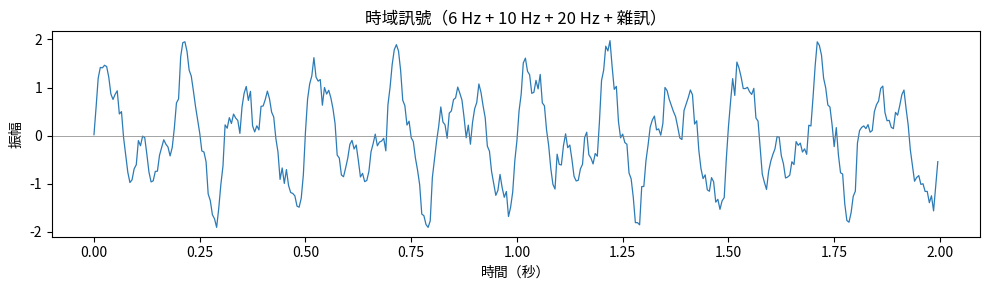
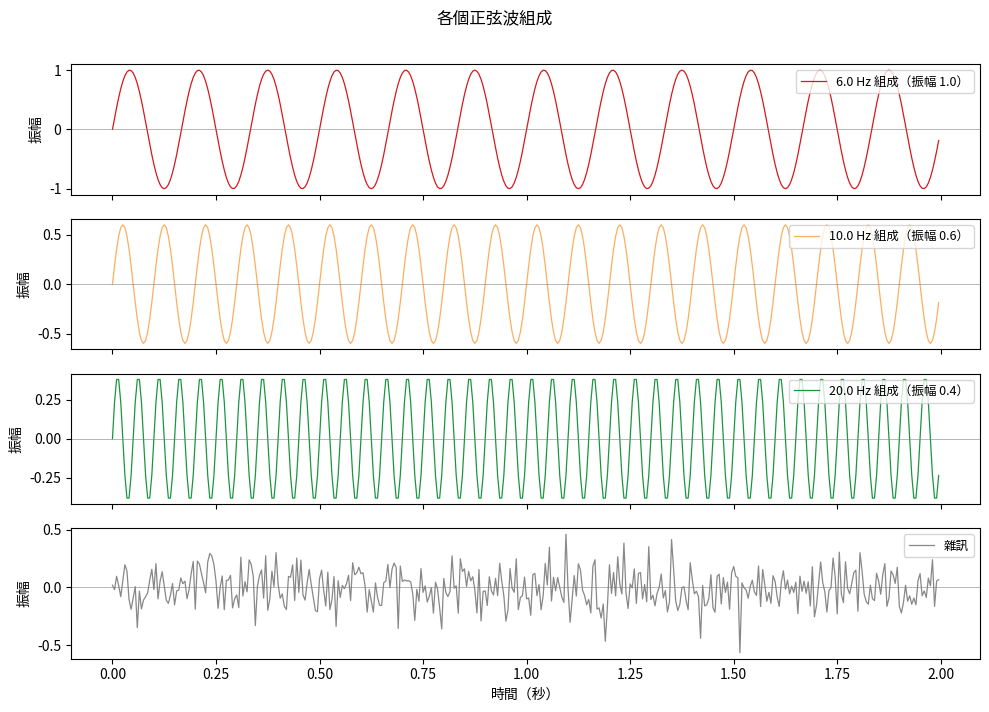
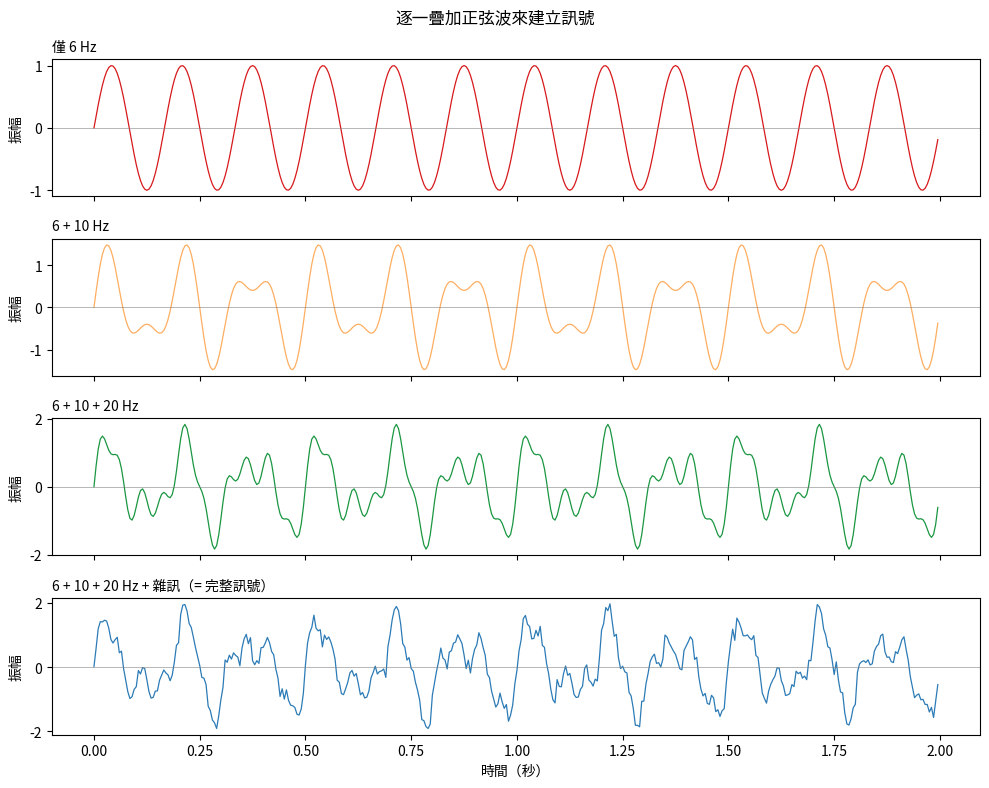
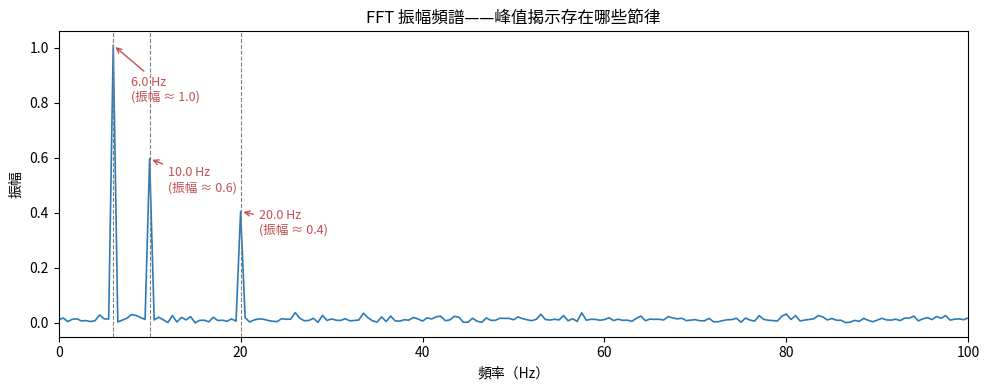
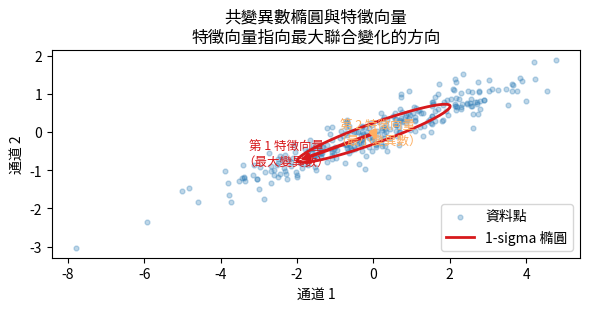
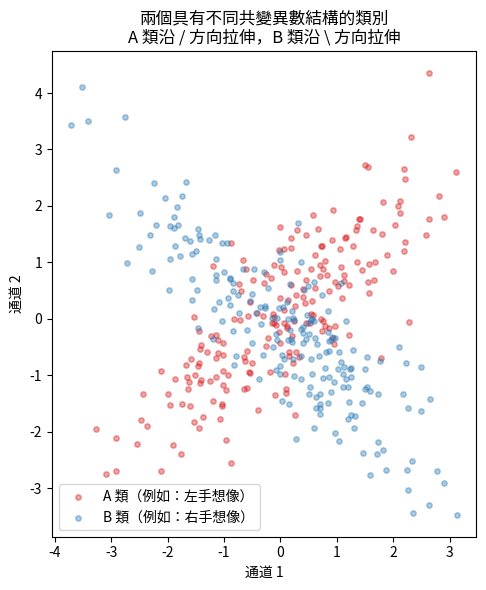
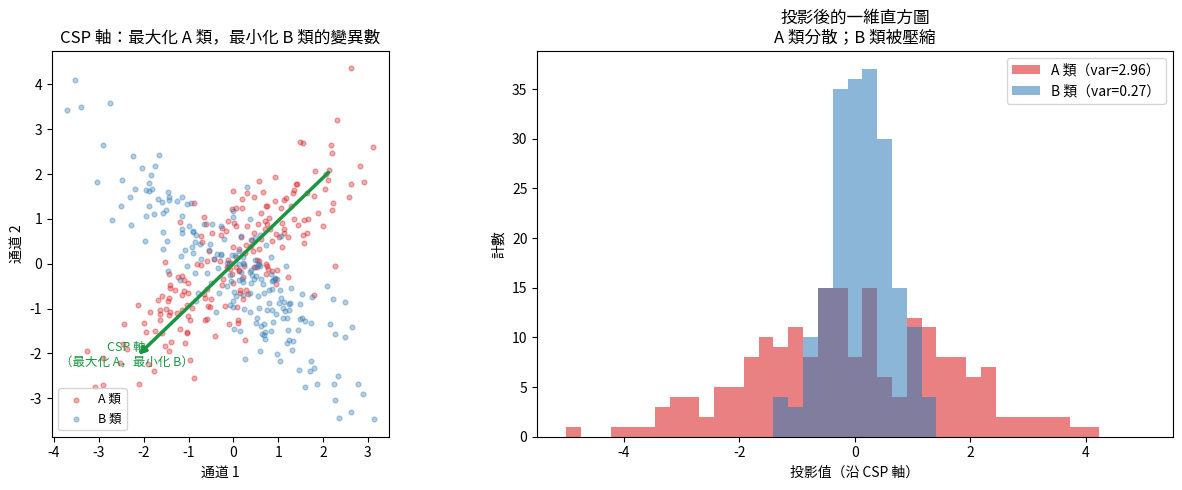

These charts were generated, in order, by the following Python code:
# --- Colab 啟動程序：僅在 Colab 環境中安裝相依套件與 neuro101 套件 ---
import sys, os
if "google.colab" in sys.modules:
    !pip install -q "mne==1.8.0" "moabb==1.2.0" "braindecode==0.8.1" "pyriemann==0.7" "scikit-learn==1.5.2"
    if not os.path.exists("neural-signals-101"):
        !git clone -q https://github.com/ChiShengChen/neural-signals-101
    sys.path.insert(0, os.path.abspath("neural-signals-101/src"))
    print("Colab 設定完成——請繼續進入下方章節。")

import numpy as np
import matplotlib.pyplot as plt
rng = np.random.default_rng(0)

# --- 建立訊號 ---
sfreq = 200          # 取樣率：每秒 200 個樣本
duration = 2.0       # 秒
t = np.arange(0, duration, 1.0 / sfreq)   # 時間軸

f1, f2, f3 = 6.0, 10.0, 20.0             # 赫茲——三種節律

amp1, amp2, amp3 = 1.0, 0.6, 0.4          # 每種節律的響度

sine1 = amp1 * np.sin(2 * np.pi * f1 * t)
sine2 = amp2 * np.sin(2 * np.pi * f2 * t)
sine3 = amp3 * np.sin(2 * np.pi * f3 * t)

noise = 0.15 * rng.standard_normal(t.size)  # 少量隨機雜訊

signal = sine1 + sine2 + sine3 + noise

print(f"訊號：{len(t)} 個樣本，{sfreq} Hz，{duration} 秒")
print(f"組成：{f1} Hz（振幅 {amp1}），{f2} Hz（振幅 {amp2}），{f3} Hz（振幅 {amp3}）")

fig, ax = plt.subplots(figsize=(10, 3))
ax.plot(t, signal, color="#2c7bb6", lw=0.9)
ax.set(xlabel="時間（秒）", ylabel="振幅",
       title="時域訊號（6 Hz + 10 Hz + 20 Hz + 雜訊）")
ax.axhline(0, color="gray", lw=0.5)
plt.tight_layout()
plt.show()

fig, axes = plt.subplots(4, 1, figsize=(10, 7), sharex=True)

components = [
    (sine1, f"{f1} Hz 組成（振幅 {amp1}）", "#d7191c"),
    (sine2, f"{f2} Hz 組成（振幅 {amp2}）", "#fdae61"),
    (sine3, f"{f3} Hz 組成（振幅 {amp3}）", "#1a9641"),
    (noise, "雜訊", "#888888"),
]
for ax, (comp, label, color) in zip(axes, components):
    ax.plot(t, comp, color=color, lw=0.9, label=label)
    ax.legend(loc="upper right", fontsize=9)
    ax.axhline(0, color="gray", lw=0.4)
    ax.set_ylabel("振幅")

axes[-1].set_xlabel("時間（秒）")
fig.suptitle("各個正弦波組成", y=1.01)
plt.tight_layout()
plt.show()

partial_sums = [
    (sine1,                        f"僅 6 Hz"),
    (sine1 + sine2,                f"6 + 10 Hz"),
    (sine1 + sine2 + sine3,        f"6 + 10 + 20 Hz"),
    (sine1 + sine2 + sine3 + noise, "6 + 10 + 20 Hz + 雜訊（= 完整訊號）"),
]

fig, axes = plt.subplots(4, 1, figsize=(10, 8), sharex=True)
colors = ["#d7191c", "#fdae61", "#1a9641", "#2c7bb6"]

for ax, (ps, label), color in zip(axes, partial_sums, colors):
    ax.plot(t, ps, color=color, lw=0.9)
    ax.set_ylabel("振幅")
    ax.set_title(label, fontsize=10, loc="left")
    ax.axhline(0, color="gray", lw=0.4)

axes[-1].set_xlabel("時間（秒）")
fig.suptitle("逐一疊加正弦波來建立訊號", fontsize=12)
plt.tight_layout()
plt.show()

# --- 計算 FFT（快速傅立葉轉換）振幅頻譜 ---
N = len(signal)
fft_vals = np.fft.rfft(signal)                   # 實數 FFT（僅正頻率）
fft_mag  = np.abs(fft_vals) / N * 2              # 正規化：除以 N，×2 用於單側
freqs    = np.fft.rfftfreq(N, d=1.0 / sfreq)    # 頻率軸（赫茲）

fig, ax = plt.subplots(figsize=(10, 4))
ax.plot(freqs, fft_mag, color="#2c7bb6", lw=1.2)
ax.set(xlabel="頻率（Hz）", ylabel="振幅",
       title="FFT 振幅頻譜——峰值揭示存在哪些節律",
       xlim=(0, sfreq / 2))

# 標注三個已知峰值
for f0, amp in [(f1, amp1), (f2, amp2), (f3, amp3)]:
    idx = np.argmin(np.abs(freqs - f0))
    ax.axvline(f0, ls="--", color="gray", lw=0.8)
    ax.annotate(f"{f0} Hz\n(振幅 ≈ {amp})",
                xy=(f0, fft_mag[idx]),
                xytext=(f0 + 2, fft_mag[idx] * 0.8),
                fontsize=9, color="#c44e52",
                arrowprops=dict(arrowstyle="->", color="#c44e52"))

plt.tight_layout()
plt.show()

print("找到的峰值頻率約為：")
peak_mask = fft_mag > 0.1
for f, m in zip(freqs[peak_mask], fft_mag[peak_mask]):
    print(f"  {f:.1f} Hz  →  振幅 {m:.3f}")

# --- 生成兩個相關的通道 ---
n_samples = 300

# 通道 1：純粹隨機
ch1_raw = rng.standard_normal(n_samples)

# 通道 2：70% 相同訊號 + 30% 獨立雜訊 → 強正相關
ch2_raw = 0.7 * ch1_raw + 0.3 * rng.standard_normal(n_samples)

# 縮放至不同的變異數，使共變異數矩陣更有趣
ch1 = 2.0 * ch1_raw          # 通道 1 具有較大的變異數
ch2 = 1.0 * ch2_raw          # 通道 2 具有較小的變異數

data2d = np.stack([ch1, ch2], axis=0)   # 形狀為 (2, n_samples)

# 共變異數矩陣
C = np.cov(data2d)   # numpy 計算成對共變異數

print("共變異數矩陣 C：")
print(C.round(3))
print()
print(f"  C[0,0] = Var(ch1) = {C[0,0]:.3f}   — ch1 自身的變異數")
print(f"  C[1,1] = Var(ch2) = {C[1,1]:.3f}   — ch2 自身的變異數")
print(f"  C[0,1] = Cov(ch1, ch2) = {C[0,1]:.3f}  — 它們如何共同變化（正值 = 同方向）")

# 共變異數矩陣的特徵分解
eigenvalues, eigenvectors = np.linalg.eigh(C)   # eigh：對稱矩陣，按升序排列
# 按降序排列，使 eigenvector[:,0] 是「最大變異數」方向
idx = np.argsort(eigenvalues)[::-1]
eigenvalues  = eigenvalues[idx]
eigenvectors = eigenvectors[:, idx]

# 通過旋轉單位圓來繪製橢圓
theta = np.linspace(0, 2 * np.pi, 300)
circle = np.stack([np.cos(theta), np.sin(theta)], axis=0)
# 將每個軸按 sqrt(特徵值) 縮放，然後由特徵向量旋轉
ellipse = eigenvectors @ np.diag(np.sqrt(eigenvalues)) @ circle

# 資料的中心（均值）
mu = data2d.mean(axis=1, keepdims=True)

fig, ax = plt.subplots(figsize=(6, 6))
ax.scatter(ch1, ch2, alpha=0.3, s=12, color="#2c7bb6", label="資料點")
ax.plot((mu[0] + ellipse[0]), (mu[1] + ellipse[1]),
        color="#d7191c", lw=2, label="1-sigma 橢圓")

# 以箭頭繪製特徵向量
arrow_colors = ["#d7191c", "#fdae61"]
arrow_labels = ["第 1 特徵向量\n（最大變異數）", "第 2 特徵向量\n（最小變異數）"]
for i in range(2):
    scale = np.sqrt(eigenvalues[i])
    dx = eigenvectors[0, i] * scale
    dy = eigenvectors[1, i] * scale
    ax.annotate("", xy=(mu[0, 0] + dx, mu[1, 0] + dy),
                xytext=(mu[0, 0], mu[1, 0]),
                arrowprops=dict(arrowstyle="-|>", color=arrow_colors[i], lw=2.5))
    ax.text(mu[0, 0] + dx * 1.15, mu[1, 0] + dy * 1.15,
            arrow_labels[i], fontsize=9, color=arrow_colors[i], ha="center")

ax.set(xlabel="通道 1", ylabel="通道 2",
       title="共變異數橢圓與特徵向量\n"
             "特徵向量指向最大聯合變化的方向")
ax.set_aspect("equal")
ax.legend(loc="lower right")
plt.tight_layout()
plt.show()

# --- 建立具有不同共變異數結構的兩個類別 ---
n_per_class = 200

# A 類：主要沿 45 度對角線（/ 方向）變化
angle_A = np.pi / 4         # 45 度
cov_A_axes = np.array([[3.0, 0], [0, 0.3]])   # 長軸在第一主要方向上

def make_class(n, angle, cov_axes, rng):
    """從 2D 高斯分佈取樣，並按 `angle` 旋轉。"""
    R = np.array([[np.cos(angle), -np.sin(angle)],
                  [np.sin(angle),  np.cos(angle)]])
    raw = rng.standard_normal((n, 2)) @ np.diag(np.sqrt(np.diag(cov_axes)))
    return (R @ raw.T).T

classA = make_class(n_per_class, angle_A,  cov_A_axes, rng)
# B 類：主要沿另一條對角線（\ 方向）變化
angle_B = -np.pi / 4        # -45 度（垂直於 A）
classB = make_class(n_per_class, angle_B, cov_A_axes, rng)

fig, ax = plt.subplots(figsize=(6, 6))
ax.scatter(classA[:, 0], classA[:, 1], alpha=0.4, s=15,
           color="#d7191c", label="A 類（例如：左手想像）")
ax.scatter(classB[:, 0], classB[:, 1], alpha=0.4, s=15,
           color="#2c7bb6", label="B 類（例如：右手想像）")
ax.set(xlabel="通道 1", ylabel="通道 2",
       title="兩個具有不同共變異數結構的類別\n"
             "A 類沿 / 方向拉伸，B 類沿 \\ 方向拉伸")
ax.set_aspect("equal")
ax.legend()
plt.tight_layout()
plt.show()

# 計算 A 類共變異數的第一特徵向量
cov_A = np.cov(classA.T)
eigvals_A, eigvecs_A = np.linalg.eigh(cov_A)
# eigh 返回升序；取最後一個（最大的）
w_csp = eigvecs_A[:, -1]    # 使 Var_A 最大化的方向

print(f"選擇的方向（A 類的特徵向量）：[{w_csp[0]:.3f}, {w_csp[1]:.3f}]")

# 將兩個類別投影到 w_csp 上
proj_A = classA @ w_csp
proj_B = classB @ w_csp

var_A_proj = np.var(proj_A)
var_B_proj = np.var(proj_B)
print(f"\nA 類投影到 w_csp 的變異數：{var_A_proj:.3f}")
print(f"B 類投影到 w_csp 的變異數：{var_B_proj:.3f}")
print(f"變異數比值（A/B）：{var_A_proj / var_B_proj:.2f}x")

fig, axes = plt.subplots(1, 2, figsize=(13, 5))

# 左圖：帶有選擇方向的散點圖
ax = axes[0]
ax.scatter(classA[:, 0], classA[:, 1], alpha=0.35, s=12,
           color="#d7191c", label="A 類")
ax.scatter(classB[:, 0], classB[:, 1], alpha=0.35, s=12,
           color="#2c7bb6", label="B 類")

# 將 w_csp 繪製為穿過原點的線
scale = 3.0
ax.annotate("", xy=(w_csp[0] * scale, w_csp[1] * scale),
            xytext=(-w_csp[0] * scale, -w_csp[1] * scale),
            arrowprops=dict(arrowstyle="-|>", color="#1a9641", lw=2.5))
ax.text(w_csp[0] * scale * 1.1, w_csp[1] * scale * 1.1,
        "CSP 軸\n（最大化 A，最小化 B）", color="#1a9641", fontsize=9, ha="center")

ax.set(xlabel="通道 1", ylabel="通道 2",
       title="CSP 軸：最大化 A 類，最小化 B 類的變異數")
ax.set_aspect("equal")
ax.legend(fontsize=9)

# 右圖：投影後的一維直方圖
ax2 = axes[1]
bins = np.linspace(-5, 5, 40)
ax2.hist(proj_A, bins=bins, alpha=0.55, color="#d7191c", label=f"A 類（var={var_A_proj:.2f}）")
ax2.hist(proj_B, bins=bins, alpha=0.55, color="#2c7bb6", label=f"B 類（var={var_B_proj:.2f}）")
ax2.set(xlabel="投影值（沿 CSP 軸）",
        ylabel="計數",
        title="投影後的一維直方圖\n"
              "A 類分散；B 類被壓縮")
ax2.legend()

plt.tight_layout()
plt.show()
